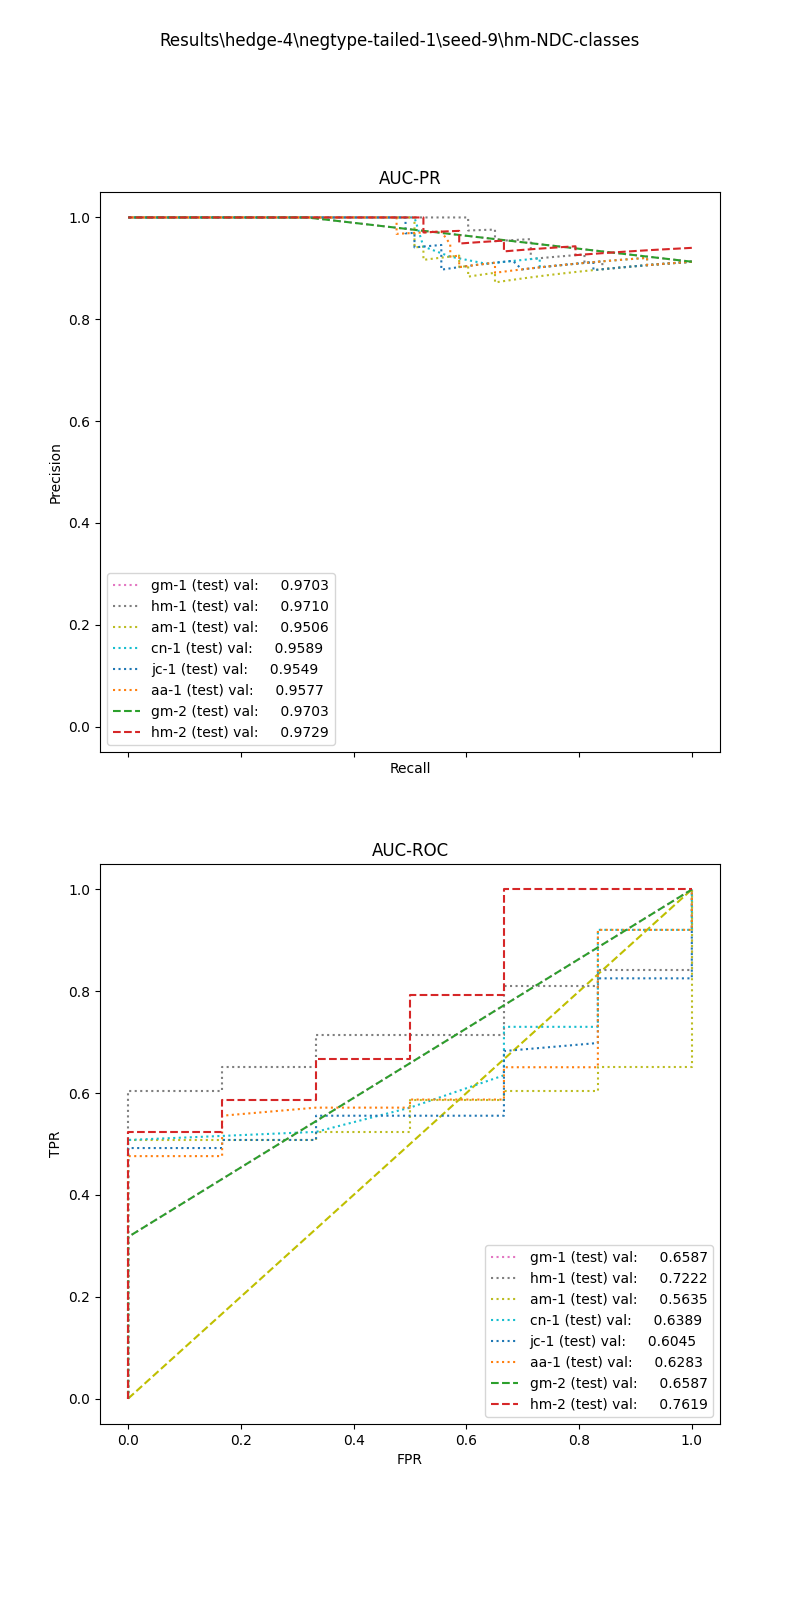

Source data for this figure (header and first rows):
, input_dim1, pred_dim1, input_dim2, pred_dim2, input_dim3, pred_dim3, label
0, 1.289, 1.0, 52.0, 1.0, , , 1.0
1, 0.2791, 1.0, 0.0, 1.0, , , 1.0
2, 1.468, 1.0, 4.211, 1.0, , , 1.0
3, 0.0, 1.0, 0.0, 1.0, , , 1.0
4, 10.09, 1.0, 133.0, 1.0, , , 1.0
5, 1.659, 1.0, 2.353, 1.0, , , 1.0
6, 0.0, 1.0, 0.0, 1.0, , , 1.0
7, 0.0, 1.0, 0.0, 1.0, , , 1.0
8, 0.0, 1.0, 60.0, 1.0, , , 1.0
9, 0.0, 1.0, 0.0, 1.0, , , 1.0
10, 2.792, 1.0, 0.0, 1.0, , , 1.0
11, 1.707, 1.0, 67.83, 1.0, , , 1.0
12, 0.0, 1.0, 0.0, 1.0, , , 1.0
13, 0.0, 1.0, 0.0, 1.0, , , 1.0
14, 0.0, 1.0, 0.0, 1.0, , , 1.0
15, 5.39, 1.0, 28.0, 1.0, , , 1.0
16, 0.0, 1.0, 0.0, 1.0, , , 1.0
17, 0.0, 1.0, 0.0, 1.0, , , 1.0
18, 0.0, 1.0, 0.0, 1.0, , , 1.0
19, 3.908, 1.0, 0.0, 1.0, , , 1.0
20, 1.581, 1.0, 2.0, 1.0, , , 1.0
21, 2.998, 1.0, 16.0, 1.0, , , 1.0
22, 0.0, 1.0, 0.0, 1.0, , , 1.0
23, 3.777, 1.0, 8.0, 1.0, , , 1.0
24, 0.9079, 1.0, 0.0, 1.0, , , 1.0
25, 0.0, 1.0, 0.0, 1.0, , , 1.0
26, 2.998, 1.0, 4.0, 1.0, , , 1.0
27, 0.0, 1.0, 0.0, 1.0, , , 1.0
28, 0.0, 1.0, 0.0, 1.0, , , 1.0
29, 8.612, 1.0, 14.0, 1.0, , , 1.0
30, 0.7404, 1.0, 52.0, 1.0, , , 1.0
31, 0.0, 1.0, 0.0, 1.0, , , 1.0
32, 2.303, 1.0, 9.321, 1.0, , , 1.0
33, 0.4774, 1.0, 0.0, 1.0, , , 1.0
34, 8.981, 1.0, 26.03, 1.0, , , 1.0
35, 0.0, 1.0, 0.0, 1.0, , , 1.0
36, 0.0, 1.0, 0.0, 1.0, , , 1.0
37, 21.57, 1.0, 55.85, 1.0, , , 1.0
38, 1.402, 1.0, 1.0, 1.0, , , 1.0
39, 0.0, 1.0, 0.0, 1.0, , , 1.0
40, 0.0, 1.0, 28.0, 1.0, , , 1.0
41, 0.0, 1.0, 0.0, 1.0, , , 1.0
42, 0.0, 1.0, 0.0, 1.0, , , 1.0
43, 7.214, 1.0, 6.933, 1.0, , , 1.0
44, 1.47, 1.0, 4.0, 1.0, , , 1.0
45, 0.0, 1.0, 0.0, 1.0, , , 1.0
46, 2.761, 1.0, 4.0, 1.0, , , 1.0
47, 0.0, 1.0, 0.0, 1.0, , , 1.0
48, 0.0, 1.0, 0.0, 1.0, , , 1.0
49, 0.5139, 1.0, 4.8, 1.0, , , 1.0
50, 0.0, 1.0, 0.0, 1.0, , , 1.0
51, 2.054, 1.0, 4.0, 1.0, , , 1.0
52, 0.0, 1.0, 0.0, 1.0, , , 1.0
53, 2.689, 1.0, 240.0, 1.0, , , 1.0
54, 0.0, 1.0, 0.0, 1.0, , , 1.0
55, 0.0, 1.0, 0.0, 1.0, , , 1.0
56, 0.7213, 1.0, 0.0, 1.0, , , 1.0
57, 4.054, 1.0, 8.0, 1.0, , , 1.0
58, 3.091, 1.0, 32.0, 1.0, , , 1.0
59, 2.868, 1.0, 164.5, 1.0, , , 1.0
... 9 more rows
